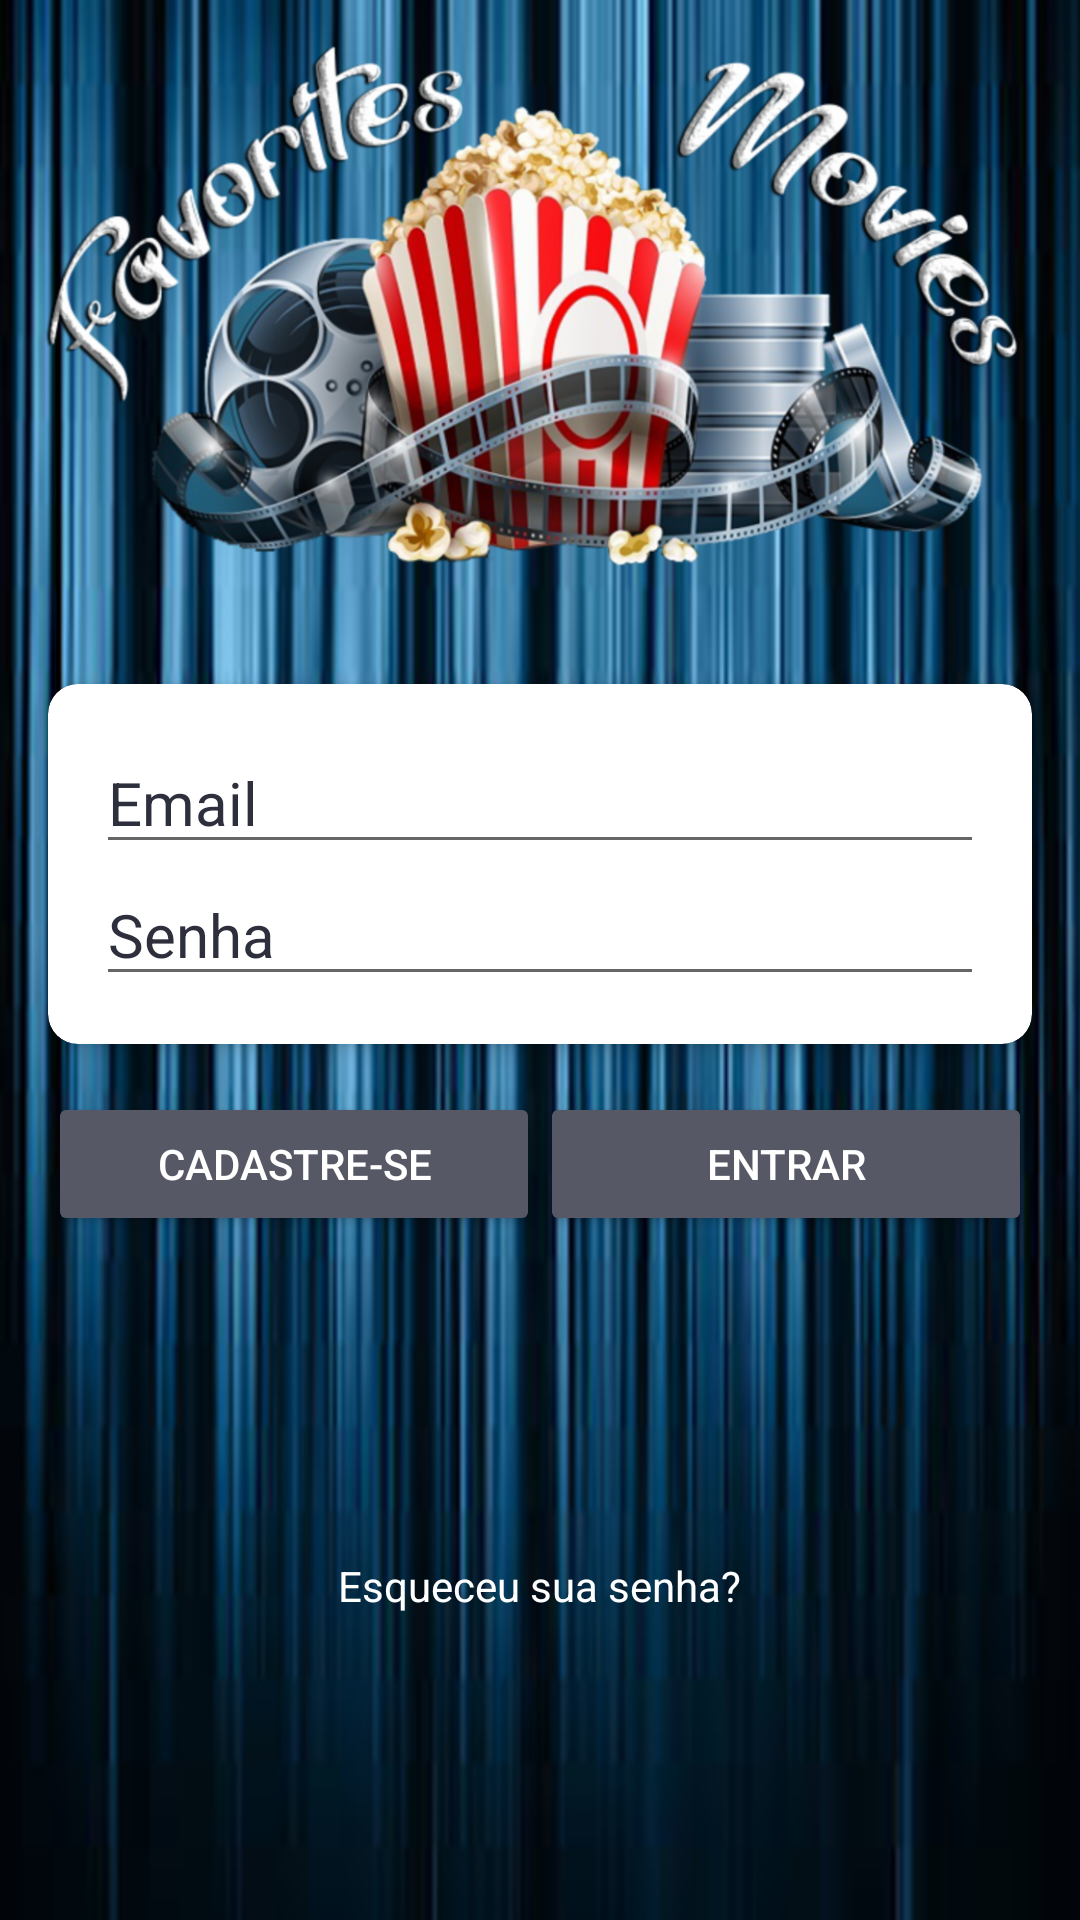

This screen was rendered from an Android layout file. Write that file and the resources it references.
<!-- AndroidManifest.xml: application theme AppTheme -->
<!-- res/layout/activity_login.xml -->
<?xml version="1.0" encoding="utf-8"?>
<RelativeLayout xmlns:android="http://schemas.android.com/apk/res/android"
    xmlns:app="http://schemas.android.com/apk/res-auto"
    xmlns:tools="http://schemas.android.com/tools"
    android:layout_width="match_parent"
    android:layout_height="match_parent"
    android:background="@drawable/bg_vertical"
    tools:context=".Login">

    <ImageView
        android:layout_marginBottom="20dp"
        android:paddingTop="10dp"
        android:layout_centerHorizontal="true"
        android:src="@drawable/logo"
        android:layout_width="wrap_content"
        android:layout_height="wrap_content"
        android:layout_above="@+id/wrap_login"
        />

    <RelativeLayout
        android:id="@+id/wrap_login"
        android:layout_width="match_parent"
        android:layout_height="wrap_content"
        android:layout_centerInParent="true"
        android:layout_margin="8dp"
        >

        <android.support.v7.widget.CardView xmlns:android="http://schemas.android.com/apk/res/android"
            xmlns:app="http://schemas.android.com/apk/res-auto"
            android:id="@+id/info_login"
            android:layout_width="match_parent"
            android:layout_height="wrap_content"
            android:layout_margin="8dp"
            app:cardElevation="4dp"
            app:cardCornerRadius="10dp">

            <LinearLayout
                android:padding="16dp"
                android:orientation="vertical"
                android:layout_width="match_parent"
                android:layout_height="wrap_content">

                <EditText
                    android:id="@+id/edtLoginEmail"
                    android:layout_width="match_parent"
                    android:layout_height="wrap_content"
                    android:hint="Email"
                    android:textColor="@color/colorPrimary"
                    android:textColorHint="@color/colorPrimary"
                    android:textSize="20sp" />

                <EditText
                    android:id="@+id/edtLoginSenha"
                    android:layout_width="match_parent"
                    android:layout_height="wrap_content"
                    android:hint="Senha"
                    android:inputType="textPassword"
                    android:textColor="@color/colorPrimary"
                    android:textColorHint="@color/colorPrimary"
                    android:textSize="20sp" />

            </LinearLayout>
        </android.support.v7.widget.CardView>
        <LinearLayout
            android:layout_below="@+id/info_login"
            android:orientation="horizontal"
            android:weightSum="2"
            android:layout_margin="8dp"
            android:layout_width="match_parent"
            android:layout_height="wrap_content">


            <Button
                android:id="@+id/btnLoginNovo"
                android:text="Cadastre-se"
                style="@style/Widget.AppCompat.Button.Colored"
                android:layout_weight="1"
                android:layout_width="0dp"
                android:layout_height="wrap_content"/>

            <Button
                android:id="@+id/btnLoginLogar"
                android:text="Entrar"
                style="@style/Widget.AppCompat.Button.Colored"
                android:layout_weight="1"
                android:layout_width="0dp"
                android:layout_height="wrap_content" />

        </LinearLayout>

    </RelativeLayout>

    <TextView
        android:id="@+id/txtResetSenha"
        android:layout_width="wrap_content"
        android:layout_height="wrap_content"
        android:layout_alignParentBottom="true"
        android:layout_centerHorizontal="true"
        android:layout_marginBottom="102dp"
        android:text="Esqueceu sua senha?"
        android:textColor="@android:color/white" />

</RelativeLayout>
<!-- resources referenced by this layout -->
<resources>
  <color name="colorPrimary">#2d2f3c</color>
  <!-- drawable bg_vertical: png bitmap (drawable-hdpi, 629517 bytes) -->
  <!-- drawable logo: png bitmap (drawable-hdpi, 245081 bytes) -->
  <style name="AppTheme" parent="Theme.AppCompat.Light.NoActionBar">
          
          <item name="colorPrimary">@color/colorPrimary</item>
          <item name="colorPrimaryDark">@color/colorPrimaryDark</item>
          <item name="colorAccent">@color/colorAccent</item>
      </style>
  <color name="colorPrimaryDark">#030516</color>
  <color name="colorAccent">#565866</color>
</resources>
